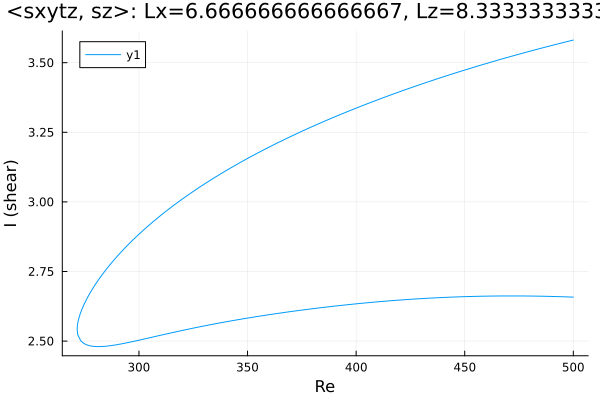

The file beside this chart, header and first rows:
Re, shear
500.0, 3.581
499.5, 3.58
498.1, 3.578
496.7, 3.575
495.3, 3.572
493.9, 3.569
492.4, 3.567
491, 3.564
489.6, 3.561
488.2, 3.558
486.8, 3.555
485.4, 3.552
484, 3.549
482.5, 3.546
481.1, 3.544
479.7, 3.541
478.3, 3.538
476.9, 3.535
475.5, 3.532
474.1, 3.529
472.6, 3.525
471.2, 3.522
469.8, 3.519
468.4, 3.516
467, 3.513
465.6, 3.51
464.2, 3.507
462.7, 3.503
461.3, 3.5
459.9, 3.497
458.5, 3.494
457.1, 3.49
455.7, 3.487
454.3, 3.484
452.8, 3.48
451.4, 3.477
450, 3.474
448.6, 3.47
447.2, 3.467
445.8, 3.463
444.4, 3.46
442.9, 3.456
441.5, 3.453
440.1, 3.449
438.7, 3.445
437.3, 3.442
435.9, 3.438
434.5, 3.435
434.1, 3.434
432.7, 3.43
431.2, 3.426
429.8, 3.422
428.4, 3.419
427, 3.415
425.6, 3.411
424.2, 3.407
422.8, 3.403
421.3, 3.399
419.9, 3.395
418.5, 3.391
... 334 more rows
